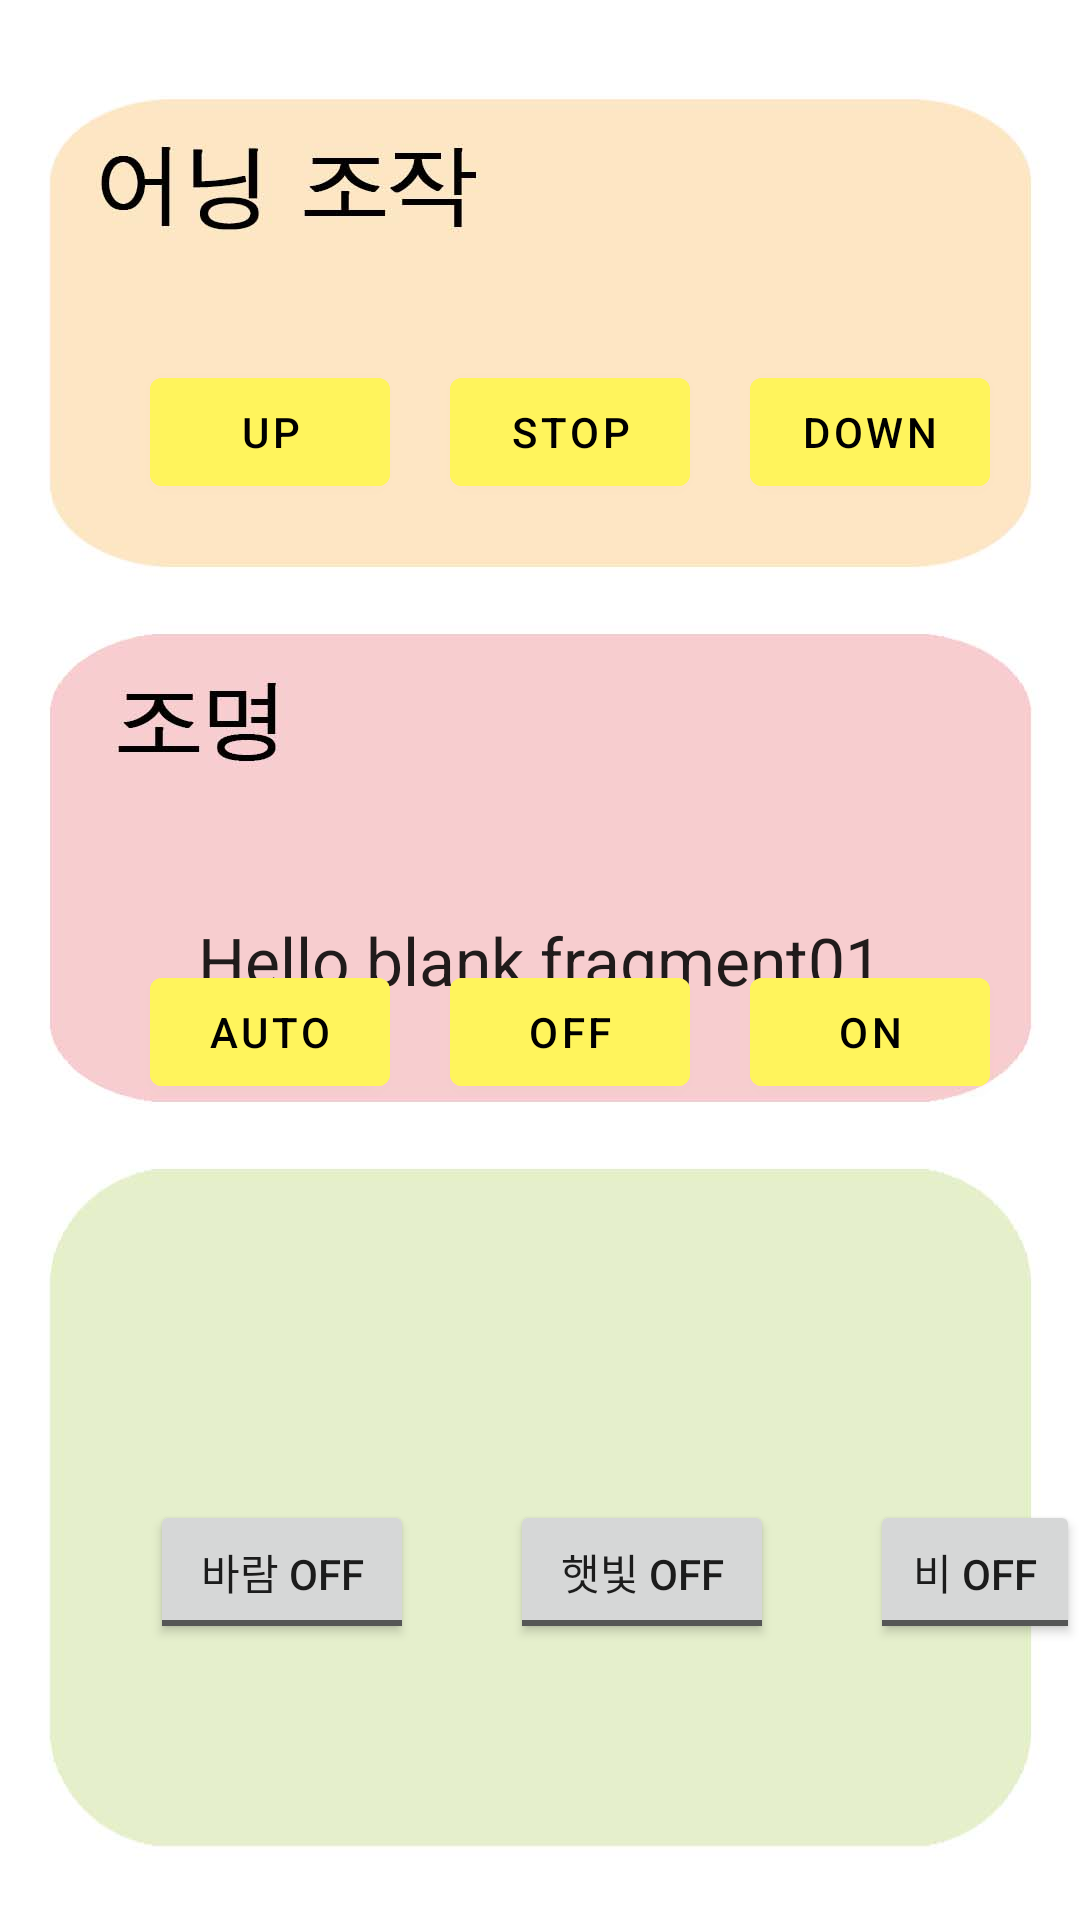

Here is an Android app screen rendered from its layout file. Give the layout XML and the strings, colors and styles it references.
<!-- AndroidManifest.xml: application theme Theme.Project -->
<!-- res/layout/fragment_01.xml -->
<?xml version="1.0" encoding="utf-8"?>
<FrameLayout xmlns:android="http://schemas.android.com/apk/res/android"
    xmlns:tools="http://schemas.android.com/tools"
    android:layout_width="match_parent"
    android:layout_height="match_parent"
    tools:context=".Fragment01">

    
    

    <ImageView
        android:layout_width="match_parent"
        android:layout_height="match_parent"
        android:src="@drawable/background" />

    <TextView
        android:id="@+id/textView"
        android:layout_width="wrap_content"
        android:layout_height="wrap_content"
        android:layout_gravity="center"
        android:textAppearance="@style/TextAppearance.AppCompat.Large"
        android:text="Hello blank fragment01" />










    <Button
        android:id="@+id/button"
        android:layout_width="80dp"
        android:layout_height="wrap_content"
        android:layout_marginTop="120dp"
        android:layout_marginStart="50dp"
        android:backgroundTint="#fff45c"
        android:textColor="#000000"
        android:text="UP" />

    <Button
        android:id="@+id/button2"
        android:layout_width="80dp"
        android:layout_height="wrap_content"
        android:layout_marginTop="120dp"
        android:layout_marginStart="150dp"
        android:backgroundTint="#fff45c"
        android:textColor="#000000"
        android:text="STOP" />

    <Button
        android:id="@+id/button3"
        android:layout_width="80dp"
        android:layout_height="wrap_content"
        android:layout_marginTop="120dp"
        android:layout_marginEnd="100dp"
        android:layout_marginStart="250dp"
        android:backgroundTint="#fff45c"
        android:textColor="#000000"
        android:text="DOWN" />










    <Button
        android:id="@+id/button4"
        android:layout_width="80dp"
        android:layout_height="wrap_content"
        android:layout_marginStart="50dp"
        android:layout_marginTop="320dp"
        android:layout_marginEnd="300dp"
        android:backgroundTint="#fff45c"
        android:textColor="#000000"
        android:text="AUTO" />

    <Button
        android:id="@+id/button5"
        android:layout_width="80dp"
        android:layout_height="wrap_content"
        android:layout_marginTop="320dp"
        android:layout_marginEnd="200dp"
        android:layout_marginStart="150dp"
        android:backgroundTint="#fff45c"
        android:textColor="#000000"
        android:text="OFF" />

    <Button
        android:id="@+id/button6"
        android:layout_width="80dp"
        android:layout_height="wrap_content"
        android:layout_marginTop="320dp"
        android:layout_marginEnd="100dp"
        android:layout_marginStart="250dp"
        android:backgroundTint="#fff45c"
        android:textColor="#000000"
        android:text="ON" />

    

    <ToggleButton
        android:id="@+id/toggle"
        android:layout_width="wrap_content"
        android:layout_height="wrap_content"
        android:layout_marginLeft="50dp"
        android:layout_marginTop="500dp"
        android:textOff="바람 off"
        android:textOn="바람 on" />

    <ToggleButton
        android:id="@+id/toggle2"
        android:layout_width="wrap_content"
        android:layout_height="wrap_content"
        android:layout_marginLeft="170dp"
        android:layout_marginTop="500dp"
        android:textOff="햇빛 off"
        android:textOn="햇빛 on" />

    <ToggleButton
        android:id="@+id/toggle3"
        android:layout_width="wrap_content"
        android:layout_height="wrap_content"
        android:layout_marginLeft="290dp"
        android:layout_marginTop="500dp"
        android:textOff="비 off"
        android:textOn="비 on" />

    

    
    
    
    
    
    
    

</FrameLayout>
<!-- resources referenced by this layout -->
<resources>
  <!-- drawable background: jpg bitmap (drawable-v24, 62207 bytes) -->
  <style name="Theme.Project" parent="Theme.MaterialComponents.DayNight.DarkActionBar">
  
          
  
          <item name="colorPrimary">@color/purple_500</item>
          <item name="colorPrimaryVariant">@color/purple_700</item>
          <item name="colorOnPrimary">@color/white</item>
          
          <item name="colorSecondary">@color/teal_200</item>
          <item name="colorSecondaryVariant">@color/teal_700</item>
          <item name="colorOnSecondary">@color/black</item>
          
          <item name="android:statusBarColor" tools:targetApi="l">?attr/colorPrimaryVariant</item>
          
      </style>
  <!-- not gathered from this repository: default colours our renderer supplied (Android Studio template values) -->
  <color name="purple_500">#FF6200EE</color>
  <color name="purple_700">#FF3700B3</color>
  <color name="teal_200">#FF03DAC5</color>
  <color name="teal_700">#FF018786</color>
  <color name="black">#FF000000</color>
  <color name="white">#FFFFFFFF</color>
</resources>
